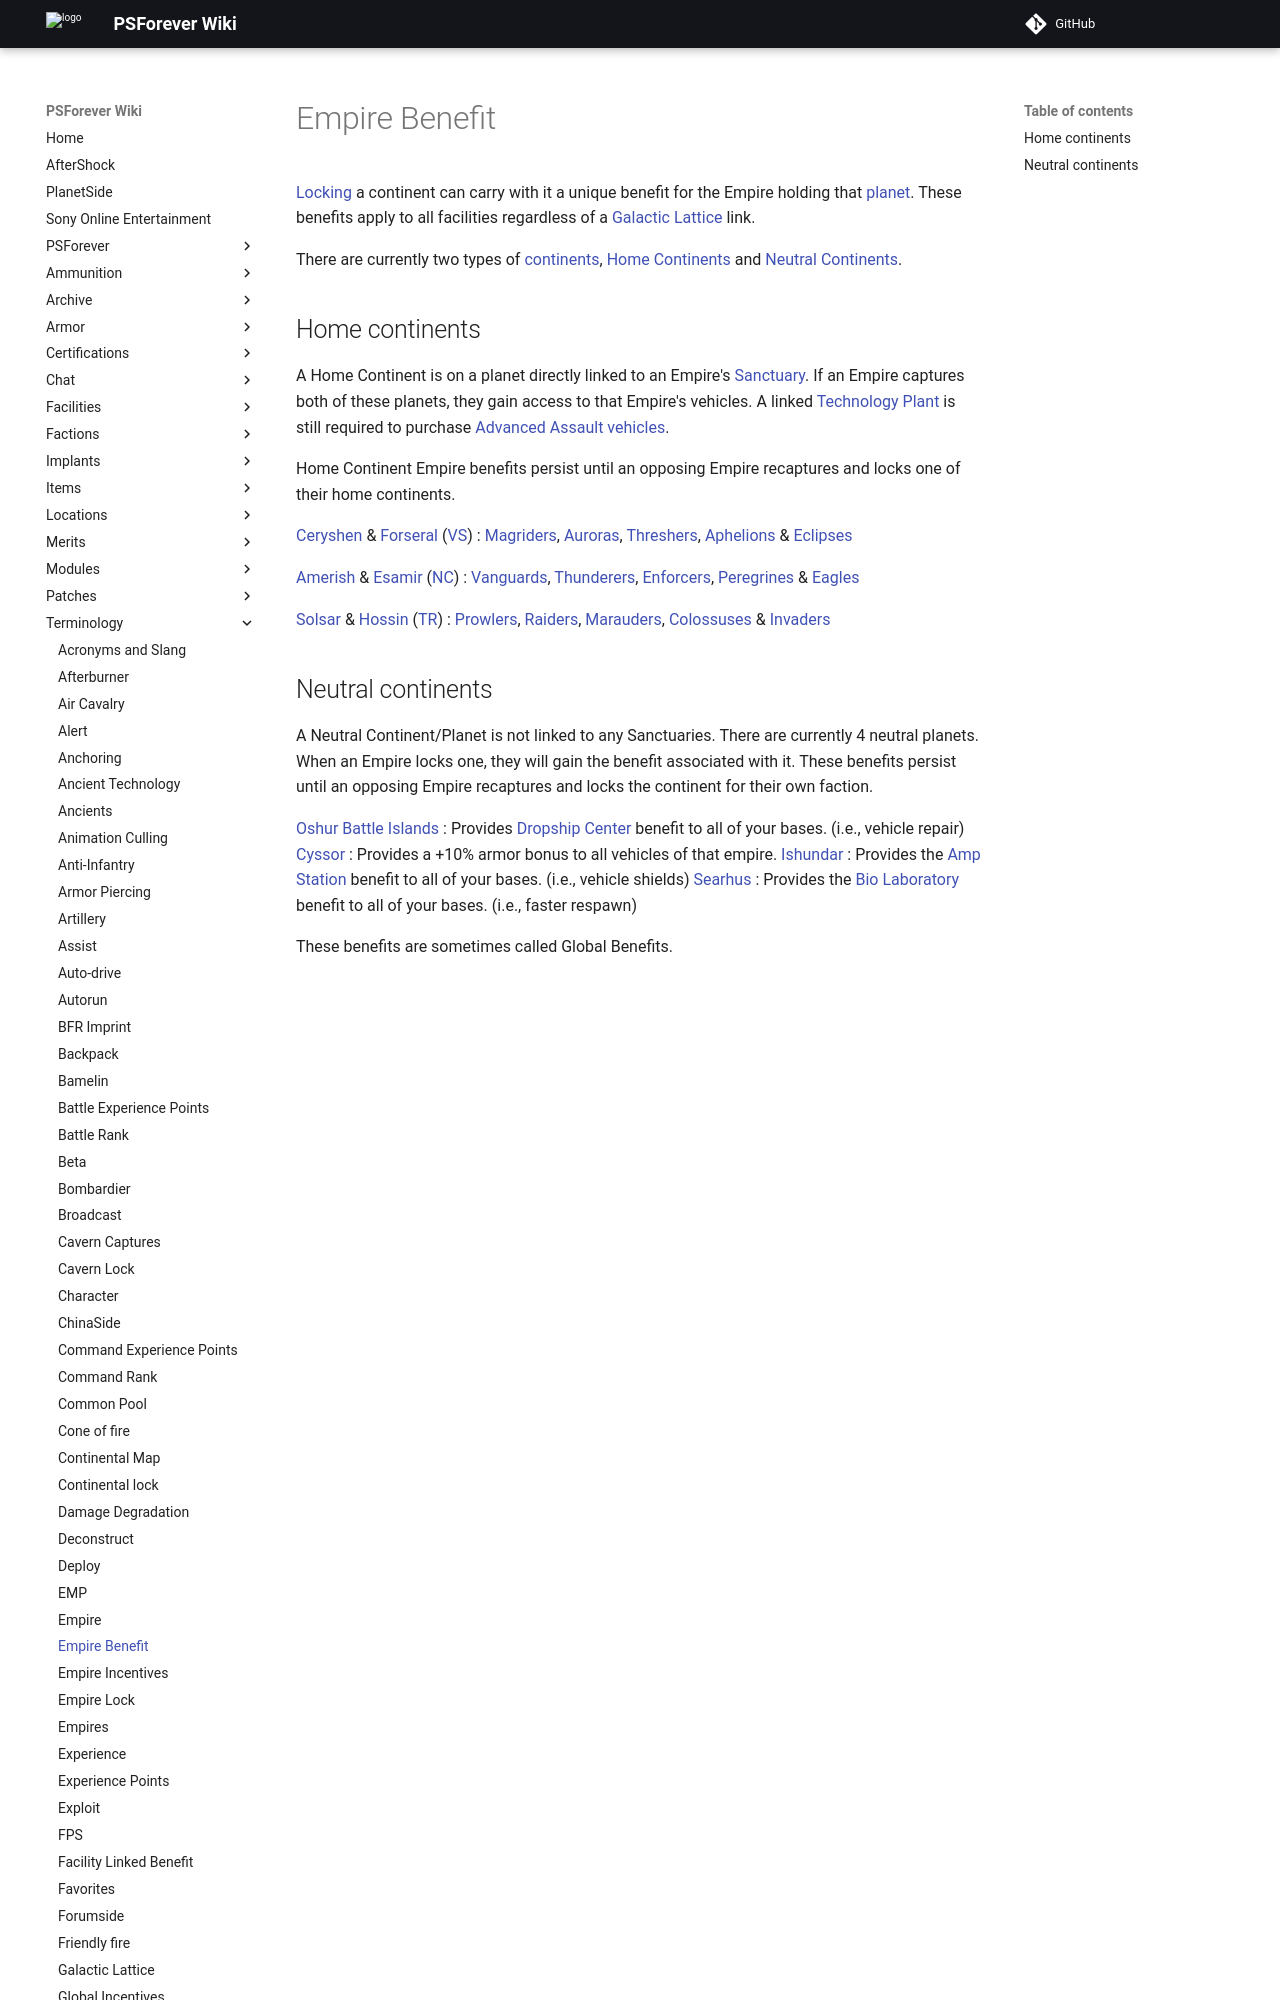

repository: psforever/wiki · page: terminology/Empire_Benefit/index.html · generator: mkdocs

[Locking](Continental_lock "wikilink") a continent can carry with it a
unique benefit for the Empire holding that [planet](planet "wikilink").
These benefits apply to all facilities regardless of a [Galactic
Lattice](Galactic_Lattice "wikilink") link.

There are currently two types of [continents](continent "wikilink"),
[Home Continents](Home_Continent "wikilink") and [Neutral
Continents](Neutral_Continent "wikilink").
